Run: headless pygame with SDL's dummy video driver; simulated clock (each Clock.tick advances the game by its frame time, no real sleeping); random seed 0; keys injected as events and as key.get_pressed() state; mouse plan: one left click at the window centre at the start of phase 2, then a move to the lower-right quarter at the start of phase 3.
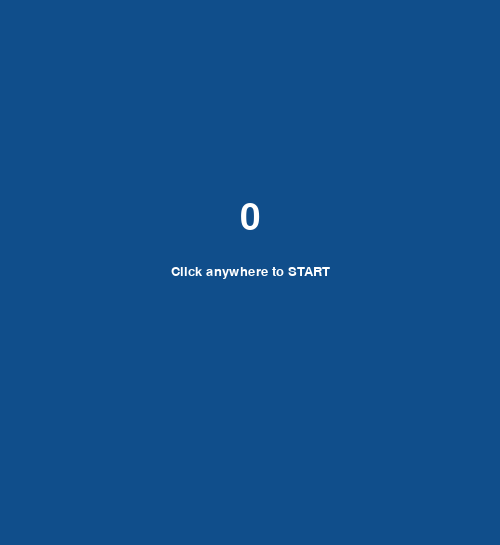
Frame 1 of 4 · flips 1–60 · no input
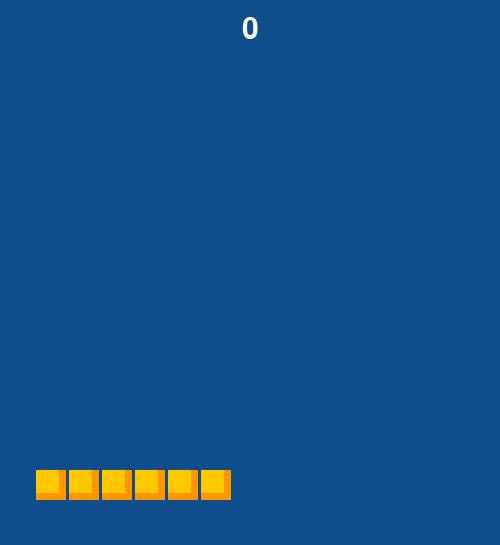
Frame 2 of 4 · flips 61–180 · clicked the window centre · tapped SPACE, RETURN · held RIGHT (→), D
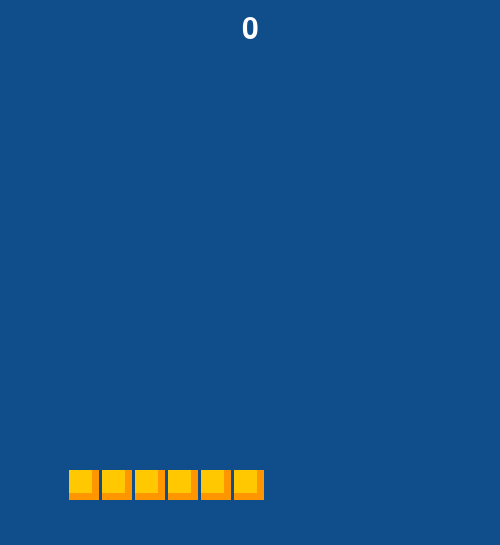
Frame 3 of 4 · flips 181–300 · moved the mouse to the lower-right quarter · held DOWN (↓), S
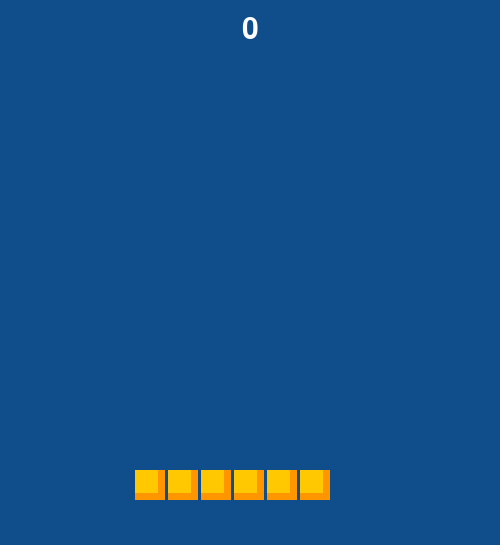
Frame 4 of 4 · flips 301–420 · held LEFT (←), A, UP (↑), W

The pygame program that drew these frames:

import pygame
pygame.init()
scr=pygame.display.set_mode((500,545))
c=pygame.time.Clock()
l={}
for i in range(15):
    l[i]=[0,0,0,0,0,0,0,0,0,0,0,0,0,0,0]
def block(x,y):
    pygame.draw.rect(scr,(255,150,0),(x,y,30,30))
    pygame.draw.rect(scr,(255,200,0),(x,y,23,23))
def move(i,y,n):
    for k in range(0,n):
        block(3+((k+i)*33),470-(y*33))
font_name=pygame.font.match_font('comicsansms')
def draw_text(surf,text,size,x,y,c):
    font=pygame.font.Font(font_name,size)
    text_surface=font.render(text,True,(c))
    text_rect=text_surface.get_rect()
    text_rect.midtop=(x,y)
    surf.blit(text_surface,text_rect)
r=True
i=0
it=0
n=6
f=0
y=0
ny=0
nt=0
go=0
sc=0
sp=10
ot=0
vo=0
to=1
while r:
    scr.fill((16,78,139))
    c.tick(sp)
    for event in pygame.event.get():
        if event.type == pygame.QUIT:
            r = False
    if go==0:
        draw_text(scr,str(sc),55,250,200,(255,255,255))
        draw_text(scr,"Click anywhere to START",20,250,265,(255,255,255))
        k1=pygame.mouse.get_pressed()
        if k1[0]==1:
            sc=0
            i=0
            it=0
            n=6
            f=0
            y=0
            ny=0
            nt=0
            go=1
            sp=10
            gt=0
            for z in range(15):
                l[z]=[0,0,0,0,0,0,0,0,0,0,0,0,0,0,0]
    if go==1:
        move(int(i),y,n)
        if i+n-1<15 and it==0:
            i=i+1/2
        if i+n-1==15:
            it=1
        if it==1:
            i=i-1/2
        if i==0:
            it=0
        k=pygame.key.get_pressed()
        if k[pygame.K_SPACE]==1 and f==0 and gt!=0 :
            vo=0
            i=int(i)
            ny=y
            nt=1
            for z in range(i,i+n):
                l[y][z]=1
            i=0
            it=0
            y=y+1
            sc=sc+1
            f=1
        if k[pygame.K_SPACE]==0:
            f=0
        if y>11:
            y=11
            for w in range(12):
                for z in range(15):
                    l[w][z]=l[w+1][z]
        for z in range(15):
            for w in range(15):
                if l[z][w]==1:
                    block(3+(w*33),470-(z*33))
        for z in range(15):
            if ny!=0 and nt==1 and to==1:
                if l[y-1][z]!=l[y-2][z] and l[y-1][z]==1 and l[y-2][z]==0:
                    n=n-1
                else:
                    vo=vo+1
        if to==0 and nt==1:
            vo=0
            to=1
        if nt==1:
            if vo==15:
                ot=ot+1
            else:
                ot=0
        if ot>=5 and nt==1:
            if n<6:
                n=n+1
                to=0
                cto=0
        if n<=0:
            go=0
        draw_text(scr,str(sc),45,250,15,(255,255,255))
        if sc%5==0 and sc!=0 and sp<=30 and nt==1:
            sp=sp+2
        nt=0
        gt=1
    pygame.display.update()
pygame.quit()
